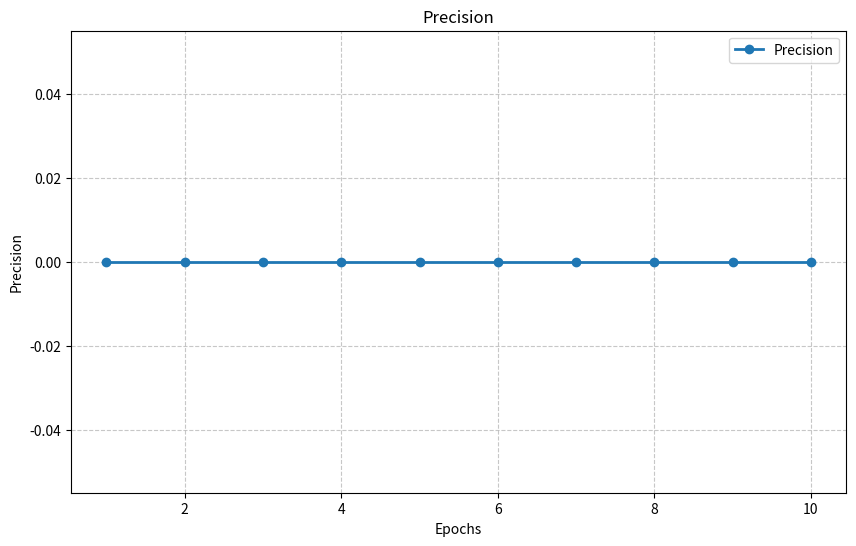
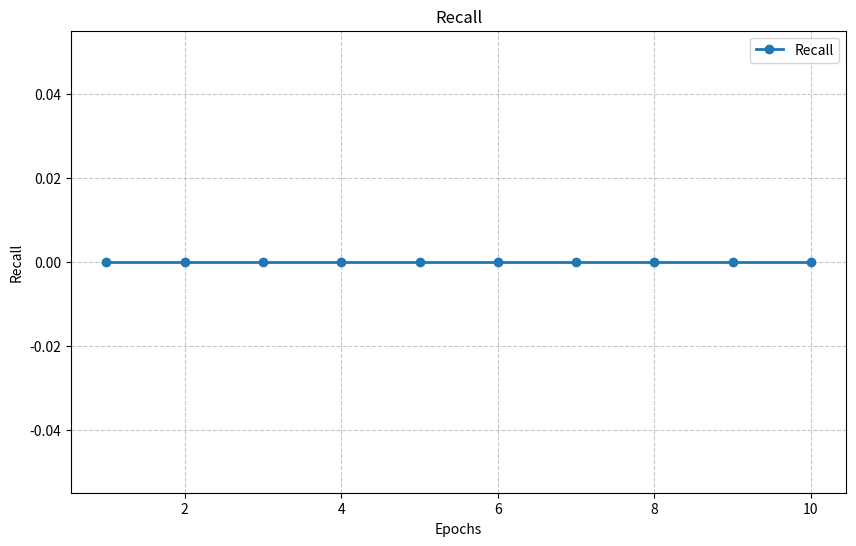
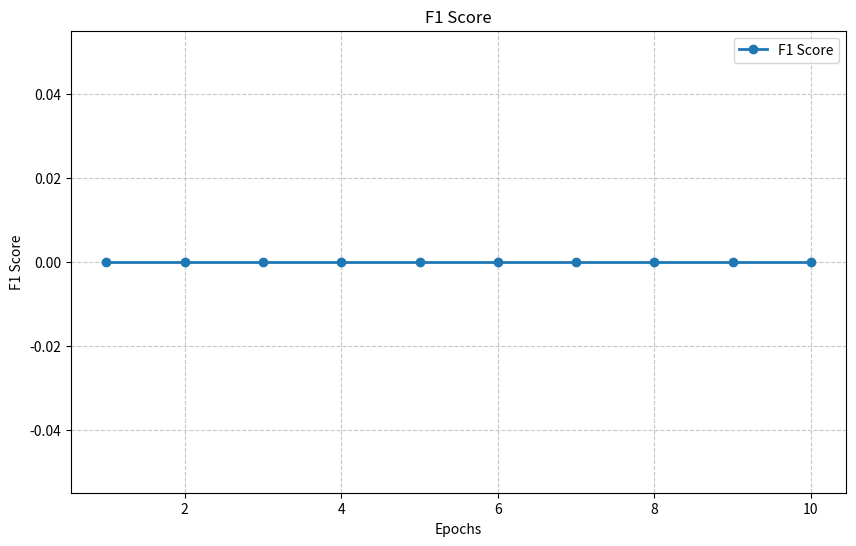
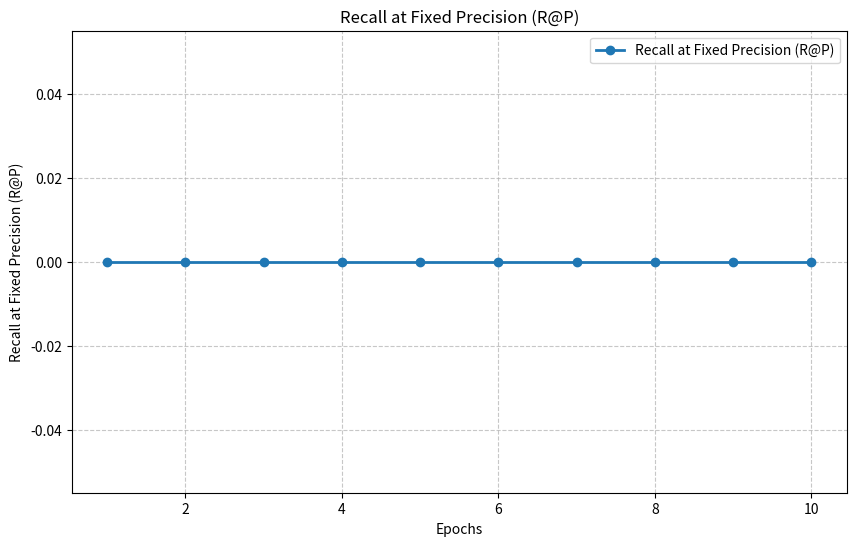
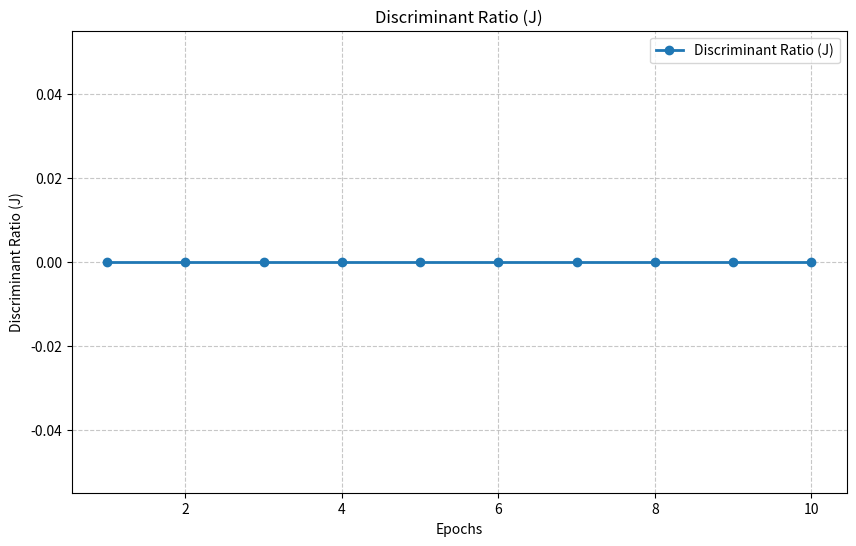
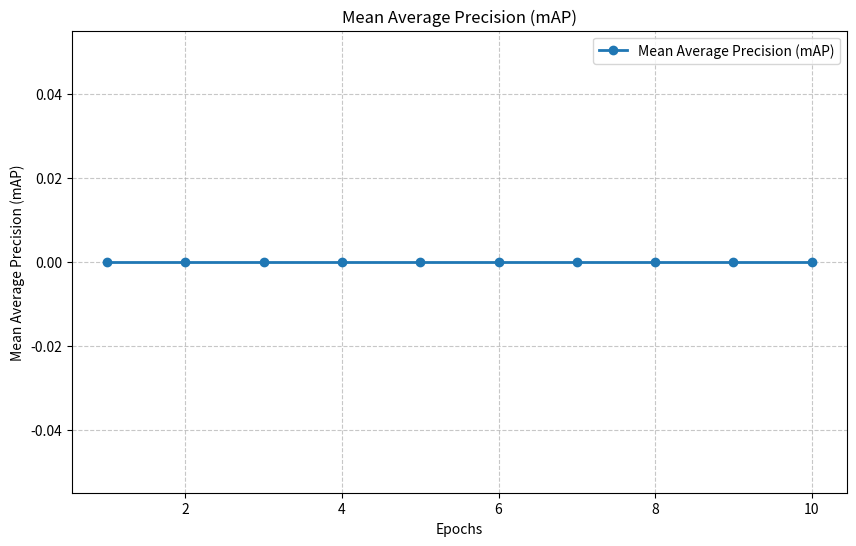
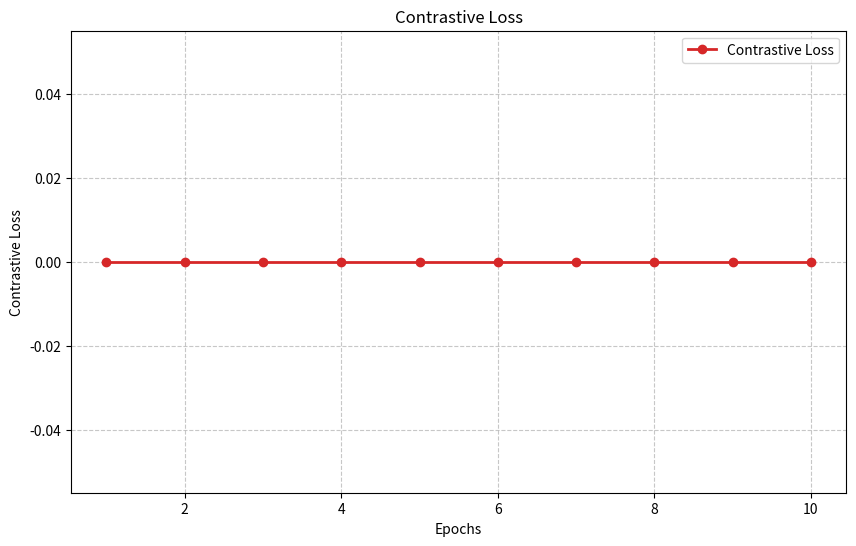

The matplotlib source for these figures, in order:
import matplotlib.pyplot as plt

# --- COSTANTI ---

EPOCHS = [1, 2, 3, 4, 5, 6, 7, 8, 9, 10]

# Valori inizializzati a 0 pronti per essere sostituiti con i dati reali
Y_METRICS = {
    "Precision": [0, 0, 0, 0, 0, 0, 0, 0, 0, 0],
    "Recall": [0, 0, 0, 0, 0, 0, 0, 0, 0, 0],
    "F1 Score": [0, 0, 0, 0, 0, 0, 0, 0, 0, 0],
    "Recall at Fixed Precision (R@P)": [0, 0, 0, 0, 0, 0, 0, 0, 0, 0],
    "Discriminant Ratio (J)": [0, 0, 0, 0, 0, 0, 0, 0, 0, 0],
    "Mean Average Precision (mAP)": [0, 0, 0, 0, 0, 0, 0, 0, 0, 0],
    "Contrastive Loss": [0, 0, 0, 0, 0, 0, 0, 0, 0, 0]
}

# --- FUNZIONI ---

def plot_metrics(x_data, metrics_dict):
    for metric_name, y_values in metrics_dict.items():
        if len(y_values) != len(x_data):
            continue 

        plt.figure(figsize=(10, 6))
        
        color = 'tab:red' if 'Loss' in metric_name else 'tab:blue'
        
        plt.plot(x_data, y_values, marker='o', linestyle='-', linewidth=2, color=color, label=metric_name)
        
        plt.title(metric_name)
        plt.xlabel("Epochs")
        plt.ylabel(metric_name)
        plt.grid(True, linestyle='--', alpha=0.7)
        plt.legend()
        plt.show()

# --- MAIN ---

if __name__ == "__main__":
    plot_metrics(EPOCHS, Y_METRICS)